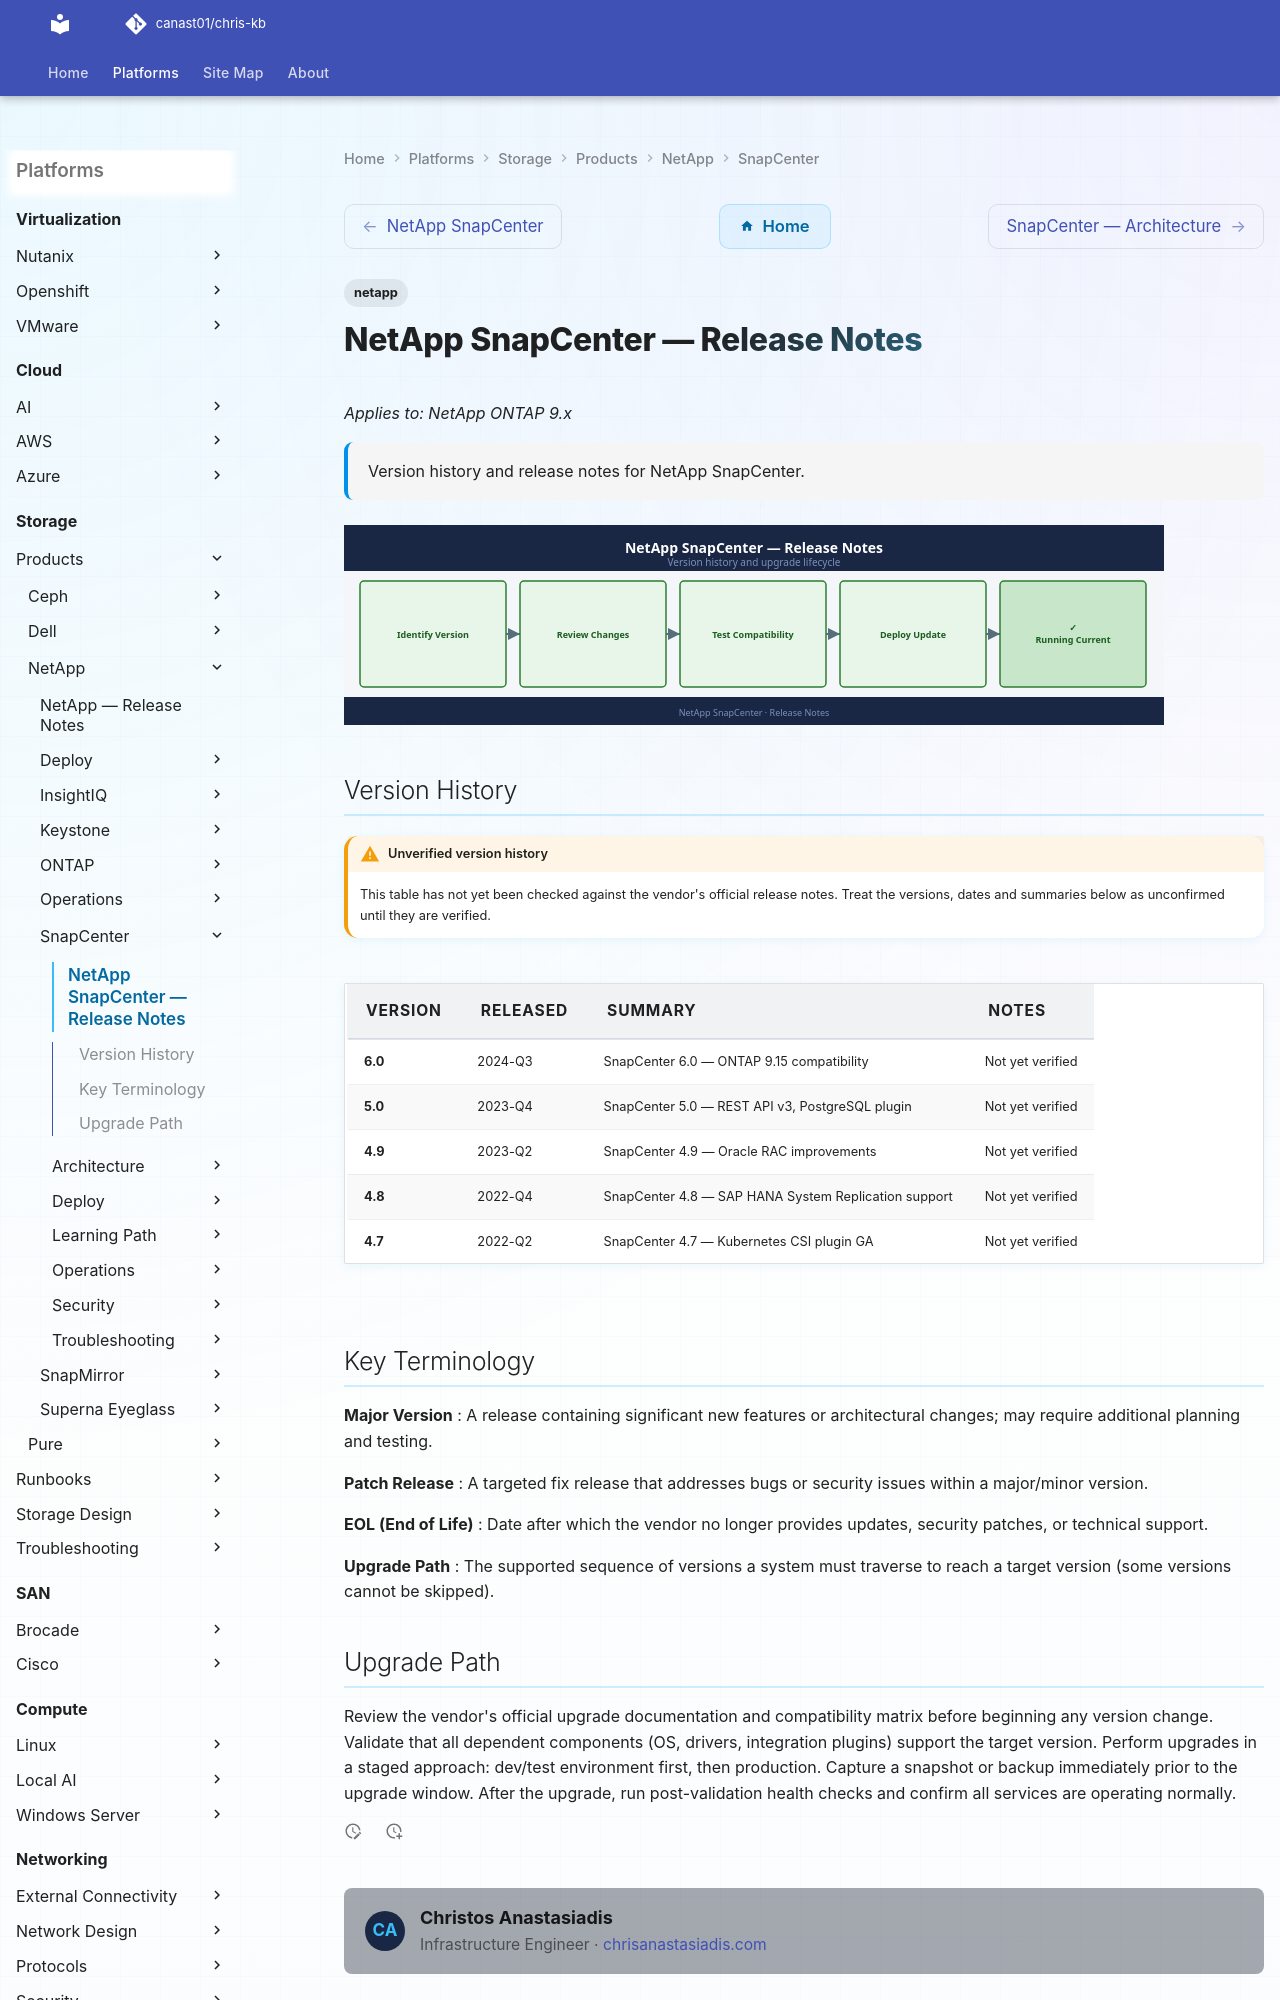

repository: canast01/chris-kb · page: storage/products/netapp/snapcenter/release-notes/index.html · generator: mkdocs

---
tags:
  - netapp
description: "Version history and release notes for NetApp SnapCenter."
---
# NetApp SnapCenter — Release Notes

*Applies to: NetApp ONTAP 9.x*

<div class="kb-summary">
Version history and release notes for NetApp SnapCenter.
</div>

![Release Notes](../../../../assets/snapcenter-release-notes.svg)
